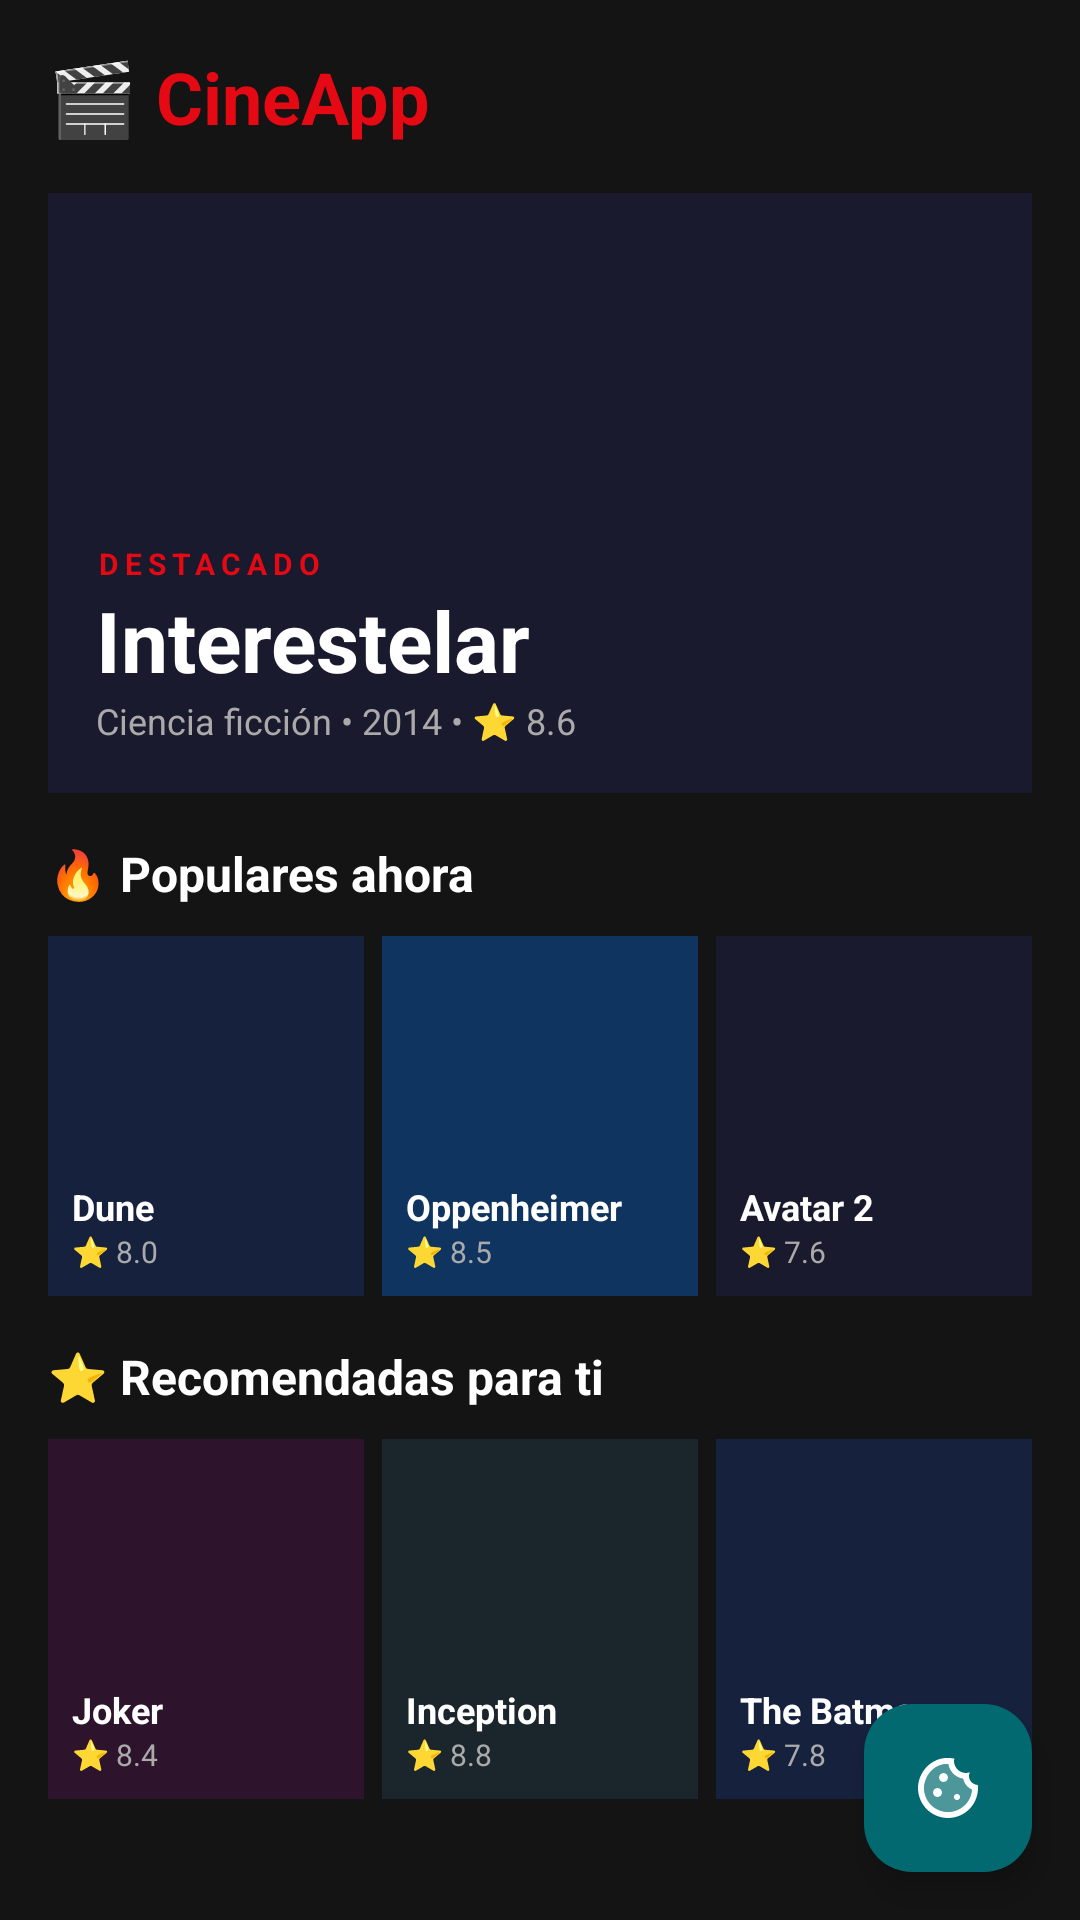

Android layout source for this screen:
<!-- AndroidManifest.xml: application theme Theme.OpenConsentDemo -->
<!-- res/layout/activity_home.xml -->
<?xml version="1.0" encoding="utf-8"?>
<androidx.coordinatorlayout.widget.CoordinatorLayout
    xmlns:android="http://schemas.android.com/apk/res/android"
    xmlns:app="http://schemas.android.com/apk/res-auto"
    android:layout_width="match_parent"
    android:layout_height="match_parent"
    android:background="#141414">

    
    <ScrollView
        android:layout_width="match_parent"
        android:layout_height="match_parent">

        <LinearLayout
            android:layout_width="match_parent"
            android:layout_height="wrap_content"
            android:orientation="vertical"
            android:padding="16dp">

            
            <TextView
                android:layout_width="wrap_content"
                android:layout_height="wrap_content"
                android:text="🎬 CineApp"
                android:textSize="24sp"
                android:textStyle="bold"
                android:textColor="#E50914"
                android:layout_marginBottom="16dp"/>

            
            <LinearLayout
                android:layout_width="match_parent"
                android:layout_height="200dp"
                android:background="#1a1a2e"
                android:orientation="vertical"
                android:gravity="bottom"
                android:padding="16dp"
                android:layout_marginBottom="16dp">

                <TextView
                    android:layout_width="wrap_content"
                    android:layout_height="wrap_content"
                    android:text="DESTACADO"
                    android:textSize="10sp"
                    android:textColor="#E50914"
                    android:textStyle="bold"
                    android:letterSpacing="0.2"/>

                <TextView
                    android:layout_width="wrap_content"
                    android:layout_height="wrap_content"
                    android:text="Interestelar"
                    android:textSize="28sp"
                    android:textStyle="bold"
                    android:textColor="#FFFFFF"/>

                <TextView
                    android:layout_width="wrap_content"
                    android:layout_height="wrap_content"
                    android:text="Ciencia ficción • 2014 • ⭐ 8.6"
                    android:textSize="12sp"
                    android:textColor="#AAAAAA"/>

            </LinearLayout>

            
            <TextView
                android:layout_width="wrap_content"
                android:layout_height="wrap_content"
                android:text="🔥 Populares ahora"
                android:textSize="16sp"
                android:textStyle="bold"
                android:textColor="#FFFFFF"
                android:layout_marginBottom="10dp"/>

            <LinearLayout
                android:layout_width="match_parent"
                android:layout_height="wrap_content"
                android:orientation="horizontal"
                android:layout_marginBottom="16dp">

                <LinearLayout
                    android:layout_width="0dp"
                    android:layout_height="120dp"
                    android:layout_weight="1"
                    android:background="#16213e"
                    android:orientation="vertical"
                    android:gravity="bottom"
                    android:padding="8dp"
                    android:layout_marginEnd="6dp">
                    <TextView android:layout_width="wrap_content"
                        android:layout_height="wrap_content"
                        android:text="Dune"
                        android:textColor="#FFFFFF"
                        android:textSize="12sp"
                        android:textStyle="bold"/>
                    <TextView android:layout_width="wrap_content"
                        android:layout_height="wrap_content"
                        android:text="⭐ 8.0"
                        android:textColor="#AAAAAA"
                        android:textSize="10sp"/>
                </LinearLayout>

                <LinearLayout
                    android:layout_width="0dp"
                    android:layout_height="120dp"
                    android:layout_weight="1"
                    android:background="#0f3460"
                    android:orientation="vertical"
                    android:gravity="bottom"
                    android:padding="8dp"
                    android:layout_marginEnd="6dp">
                    <TextView android:layout_width="wrap_content"
                        android:layout_height="wrap_content"
                        android:text="Oppenheimer"
                        android:textColor="#FFFFFF"
                        android:textSize="12sp"
                        android:textStyle="bold"/>
                    <TextView android:layout_width="wrap_content"
                        android:layout_height="wrap_content"
                        android:text="⭐ 8.5"
                        android:textColor="#AAAAAA"
                        android:textSize="10sp"/>
                </LinearLayout>

                <LinearLayout
                    android:layout_width="0dp"
                    android:layout_height="120dp"
                    android:layout_weight="1"
                    android:background="#1a1a2e"
                    android:orientation="vertical"
                    android:gravity="bottom"
                    android:padding="8dp">
                    <TextView android:layout_width="wrap_content"
                        android:layout_height="wrap_content"
                        android:text="Avatar 2"
                        android:textColor="#FFFFFF"
                        android:textSize="12sp"
                        android:textStyle="bold"/>
                    <TextView android:layout_width="wrap_content"
                        android:layout_height="wrap_content"
                        android:text="⭐ 7.6"
                        android:textColor="#AAAAAA"
                        android:textSize="10sp"/>
                </LinearLayout>

            </LinearLayout>

            
            <TextView
                android:layout_width="wrap_content"
                android:layout_height="wrap_content"
                android:text="⭐ Recomendadas para ti"
                android:textSize="16sp"
                android:textStyle="bold"
                android:textColor="#FFFFFF"
                android:layout_marginBottom="10dp"/>

            <LinearLayout
                android:layout_width="match_parent"
                android:layout_height="wrap_content"
                android:orientation="horizontal">

                <LinearLayout
                    android:layout_width="0dp"
                    android:layout_height="120dp"
                    android:layout_weight="1"
                    android:background="#2d132c"
                    android:orientation="vertical"
                    android:gravity="bottom"
                    android:padding="8dp"
                    android:layout_marginEnd="6dp">
                    <TextView android:layout_width="wrap_content"
                        android:layout_height="wrap_content"
                        android:text="Joker"
                        android:textColor="#FFFFFF"
                        android:textSize="12sp"
                        android:textStyle="bold"/>
                    <TextView android:layout_width="wrap_content"
                        android:layout_height="wrap_content"
                        android:text="⭐ 8.4"
                        android:textColor="#AAAAAA"
                        android:textSize="10sp"/>
                </LinearLayout>

                <LinearLayout
                    android:layout_width="0dp"
                    android:layout_height="120dp"
                    android:layout_weight="1"
                    android:background="#1b262c"
                    android:orientation="vertical"
                    android:gravity="bottom"
                    android:padding="8dp"
                    android:layout_marginEnd="6dp">
                    <TextView android:layout_width="wrap_content"
                        android:layout_height="wrap_content"
                        android:text="Inception"
                        android:textColor="#FFFFFF"
                        android:textSize="12sp"
                        android:textStyle="bold"/>
                    <TextView android:layout_width="wrap_content"
                        android:layout_height="wrap_content"
                        android:text="⭐ 8.8"
                        android:textColor="#AAAAAA"
                        android:textSize="10sp"/>
                </LinearLayout>

                <LinearLayout
                    android:layout_width="0dp"
                    android:layout_height="120dp"
                    android:layout_weight="1"
                    android:background="#16213e"
                    android:orientation="vertical"
                    android:gravity="bottom"
                    android:padding="8dp">
                    <TextView android:layout_width="wrap_content"
                        android:layout_height="wrap_content"
                        android:text="The Batman"
                        android:textColor="#FFFFFF"
                        android:textSize="12sp"
                        android:textStyle="bold"/>
                    <TextView android:layout_width="wrap_content"
                        android:layout_height="wrap_content"
                        android:text="⭐ 7.8"
                        android:textColor="#AAAAAA"
                        android:textSize="10sp"/>
                </LinearLayout>

            </LinearLayout>

        </LinearLayout>
    </ScrollView>

    
    <com.google.android.material.floatingactionbutton.FloatingActionButton
        android:id="@+id/fabPrivacy"
        android:layout_width="wrap_content"
        android:layout_height="wrap_content"
        android:layout_gravity="bottom|end"
        android:layout_margin="16dp"
        android:contentDescription="Gestionar privacidad"
        android:src="@drawable/ic_lock"
        app:fabSize="mini"
        app:backgroundTint="#01696f"
        app:tint="#FFFFFF"/>

</androidx.coordinatorlayout.widget.CoordinatorLayout>
<!-- resources referenced by this layout -->
<resources>
  <!-- drawable ic_lock (drawable) -->
  <vector xmlns:android="http://schemas.android.com/apk/res/android" android:height="24dp" android:tint="#000000" android:viewportHeight="24" android:viewportWidth="24" android:width="24dp">
        
      <path android:fillAlpha="0.3" android:fillColor="@android:color/white" android:pathData="M17.07,8.93c-2.55,-0.39 -4.57,-2.41 -4.99,-4.94C6.73,3.82 4,8.69 4,12c0,4.41 3.59,8 8,8c4.06,0 7.7,-3.14 7.98,-7.45C17.59,11.48 17.14,9.29 17.07,8.93zM8.5,15C7.67,15 7,14.33 7,13.5S7.67,12 8.5,12s1.5,0.67 1.5,1.5S9.33,15 8.5,15zM10.5,10C9.67,10 9,9.33 9,8.5S9.67,7 10.5,7S12,7.67 12,8.5S11.33,10 10.5,10zM15,16c-0.55,0 -1,-0.45 -1,-1c0,-0.55 0.45,-1 1,-1s1,0.45 1,1C16,15.55 15.55,16 15,16z" android:strokeAlpha="0.3"/>
        
      <path android:fillColor="@android:color/white" android:pathData="M10.5,8.5m-1.5,0a1.5,1.5 0,1 1,3 0a1.5,1.5 0,1 1,-3 0"/>
        
      <path android:fillColor="@android:color/white" android:pathData="M8.5,13.5m-1.5,0a1.5,1.5 0,1 1,3 0a1.5,1.5 0,1 1,-3 0"/>
        
      <path android:fillColor="@android:color/white" android:pathData="M15,15m-1,0a1,1 0,1 1,2 0a1,1 0,1 1,-2 0"/>
        
      <path android:fillColor="@android:color/white" android:pathData="M21.95,10.99c-1.79,-0.03 -3.7,-1.95 -2.68,-4.22c-2.97,1 -5.78,-1.59 -5.19,-4.56C7.1,0.74 2,6.41 2,12c0,5.52 4.48,10 10,10C17.89,22 22.54,16.92 21.95,10.99zM12,20c-4.41,0 -8,-3.59 -8,-8c0,-3.31 2.73,-8.18 8.08,-8.02c0.42,2.54 2.44,4.56 4.99,4.94c0.07,0.36 0.52,2.55 2.92,3.63C19.7,16.86 16.06,20 12,20z"/>
      
  </vector>
  <style name="Theme.OpenConsentDemo" parent="Base.Theme.OpenConsentDemo" />
  <style name="Base.Theme.OpenConsentDemo" parent="Theme.Material3.DayNight.NoActionBar">
          
          
      </style>
</resources>
